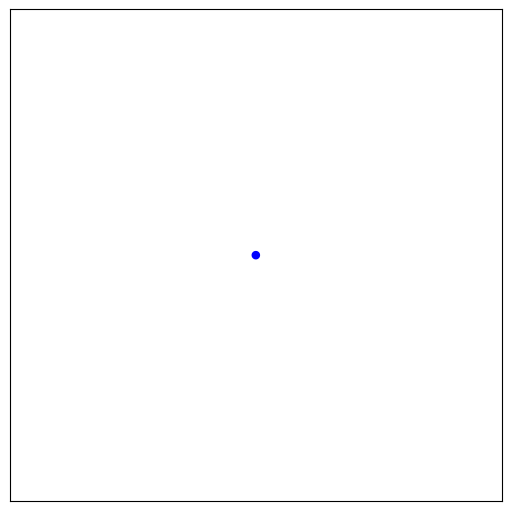

Source code (Python):
import matplotlib.pyplot as plt
import numpy as np
import pandas as pd
import time 


from matplotlib.animation import FuncAnimation

fig = plt.figure(figsize=(5, 5), constrained_layout=True)
ax = fig.add_subplot()


# Axes 주변부 요소 삭제
ax.set(xlim=(-1, 1), ylim=(-1, 1), xticks=[], yticks=[])

# scatter marker 생성
circle = ax.scatter(0, 0, s=10, lw=3, ec="b", fc="none")

# animation frame마다 적용되는 변화
start_time = time.time()
def update(frame_number):
    # size 변경
    global start_time
    circle.set_sizes([frame_number*500])                    
    current_time = time.time()
    fps = 1.0 / (current_time - start_time)
    start_time = current_time
    ax.set_title(f"FPS_{fps:.2f}")
# animation 객체 생성
anim = FuncAnimation(fig, update, frames=120, interval=1)

# animation을 gif로 저장
plt.show()

